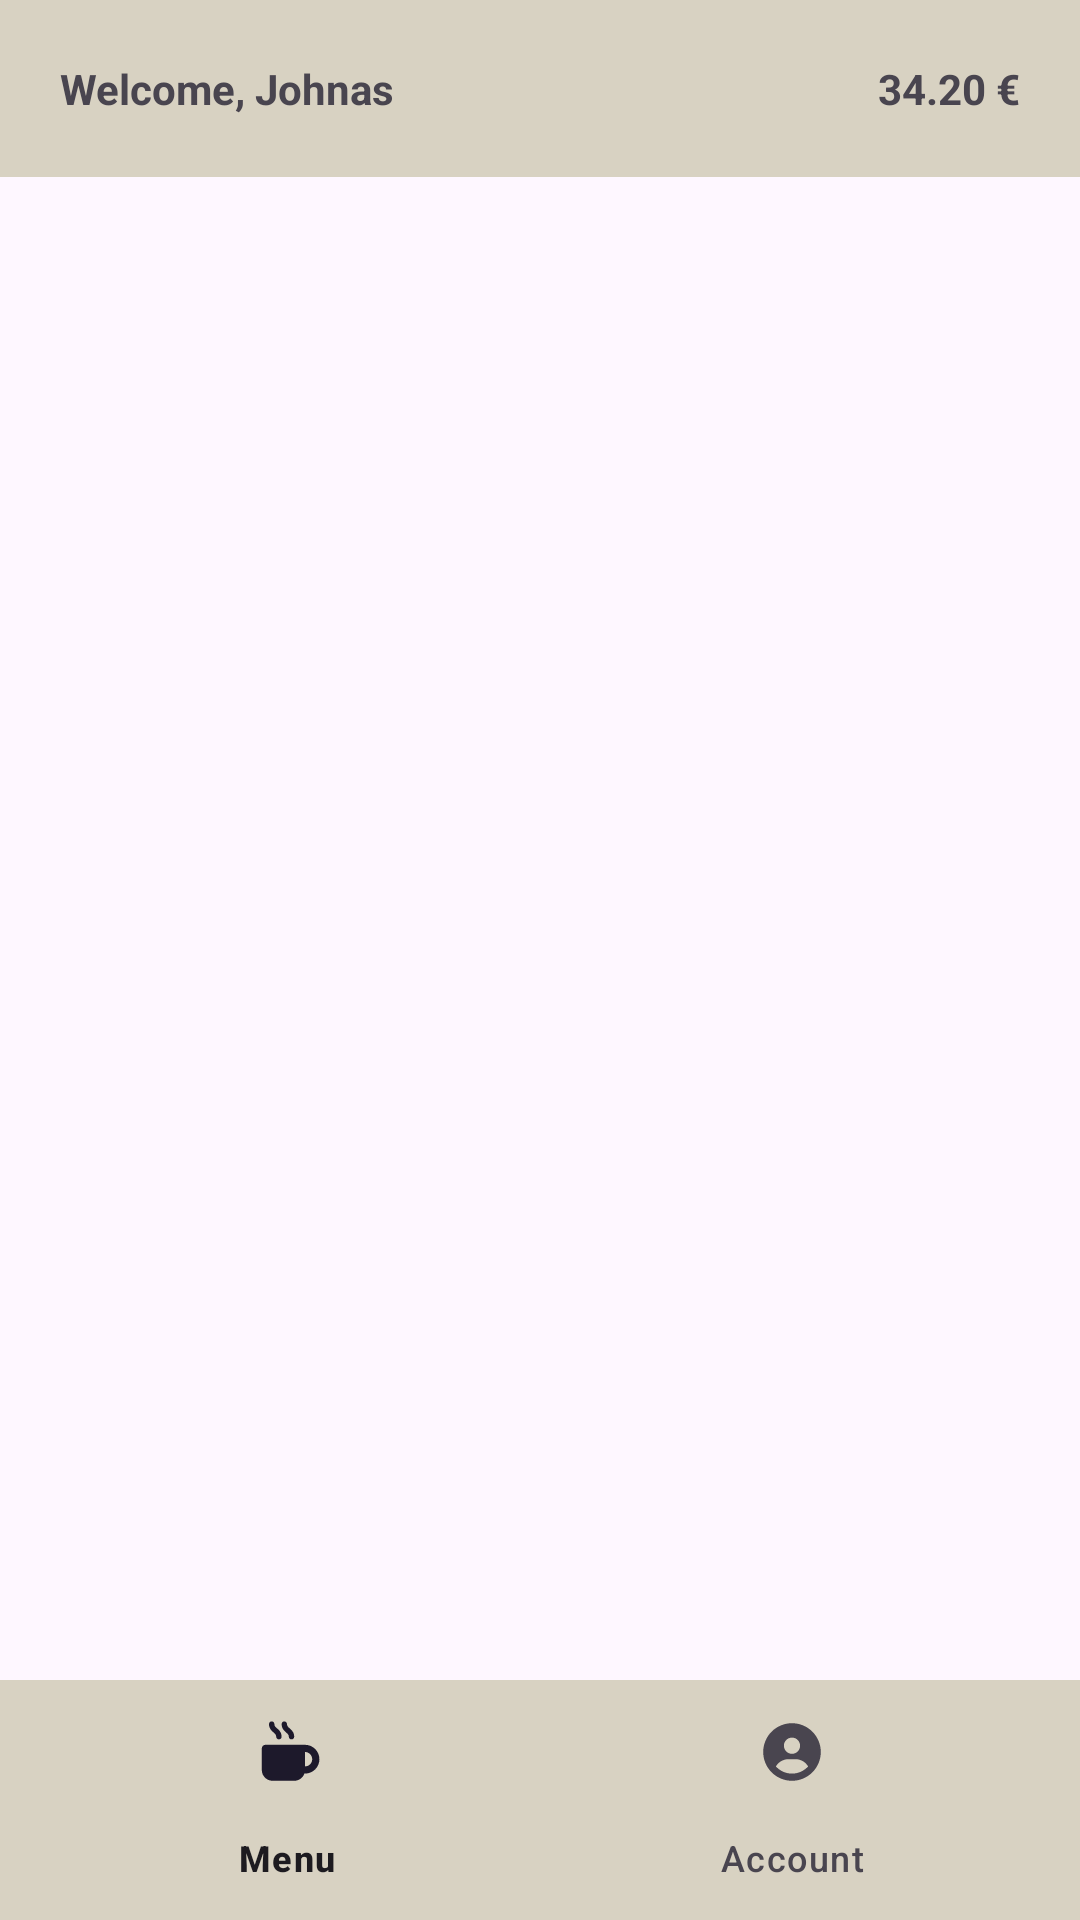

Reconstruct the res/layout file that produces this screen, plus the resources it refers to.
<!-- AndroidManifest.xml: application theme Theme.EasyBrew -->
<!-- res/layout/activity_main.xml -->
<?xml version="1.0" encoding="utf-8"?>
<androidx.constraintlayout.widget.ConstraintLayout xmlns:android="http://schemas.android.com/apk/res/android"
    xmlns:app="http://schemas.android.com/apk/res-auto"
    xmlns:tools="http://schemas.android.com/tools"
    android:id="@+id/main"
    android:layout_width="match_parent"
    android:layout_height="match_parent"
    tools:context=".MainActivity">

    <LinearLayout
        android:id="@+id/linearLayout"
        android:layout_width="match_parent"
        android:layout_height="wrap_content"
        android:background="#D8D2C2"
        android:orientation="horizontal"
        app:layout_constraintEnd_toEndOf="parent"
        app:layout_constraintStart_toStartOf="parent"
        app:layout_constraintTop_toTopOf="parent">

        <TextView
            android:id="@+id/welcomeUserTextView"
            android:layout_width="wrap_content"
            android:layout_height="wrap_content"
            android:layout_weight="1"
            android:padding="20dp"
            android:text="Welcome, Johnas"
            android:textStyle="bold" />

        <TextView
            android:id="@+id/userBalanceTextView"
            android:layout_width="wrap_content"
            android:layout_height="wrap_content"
            android:layout_weight="1"
            android:gravity="end"
            android:padding="20dp"
            android:text="34.20 €"
            android:textStyle="bold" />
    </LinearLayout>

    <FrameLayout
        android:id="@+id/frameLayout"
        android:layout_width="409dp"
        android:layout_height="0dp"
        app:layout_constraintBottom_toTopOf="@+id/bottomNavigationView"
        app:layout_constraintEnd_toEndOf="parent"
        app:layout_constraintStart_toStartOf="parent"
        app:layout_constraintTop_toBottomOf="@+id/linearLayout">

    </FrameLayout>

    <com.google.android.material.bottomnavigation.BottomNavigationView
        android:id="@+id/bottomNavigationView"
        android:layout_width="0dp"
        android:layout_height="wrap_content"
        app:backgroundTint="#D8D2C2"
        app:layout_constraintBottom_toBottomOf="parent"
        app:layout_constraintEnd_toEndOf="parent"
        app:layout_constraintHorizontal_bias="1.0"
        app:layout_constraintStart_toStartOf="parent"
        app:menu="@menu/nav_menu" />
</androidx.constraintlayout.widget.ConstraintLayout>
<!-- resources referenced by this layout -->
<resources>
  <style name="Theme.EasyBrew" parent="Base.Theme.EasyBrew" />
  <style name="Base.Theme.EasyBrew" parent="Theme.Material3.DayNight.NoActionBar">
          
          
  
      </style>
</resources>
